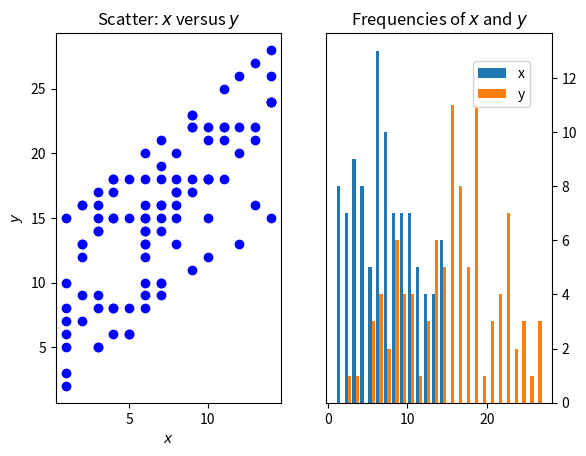

Generate this figure with matplotlib:
import matplotlib.pyplot as plt
import numpy as np

x = np.random.randint(1, 15, 100)
y = x + np.random.randint(1, 15, 100)
data = np.column_stack((x, y))

# Here we initialise two Axes objects in a grid (1 row, 2 columns)
# The Axes objects are returned in an array, which we can unpack like this
fig, (ax1, ax2) = plt.subplots(1, 2)

# For a larger array, you can unpack by flattening it:
# ax1, ax2, ax3, ax4 = ax.flatten()

# And then use the getters and setters to change attributes and plot
ax1.scatter(x, y, marker='o', color="b")
ax1.set_title('Scatter: $x$ versus $y$')
ax1.set_xlabel('$x$')
ax1.set_ylabel('$y$')

ax2.hist(data, label=('x', 'y'), bins=np.arange(data.min(), data.max()))
ax2.legend(loc=(0.65, 0.8))
ax2.set_title('Frequencies of $x$ and $y$')
ax2.yaxis.tick_right()

plt.show()
